Image classification data set "Pretraite" (Angejules123/MULTIMODAL on GitHub). Class labels (4): mild demented, moderate demented, non demented, very mild demented.

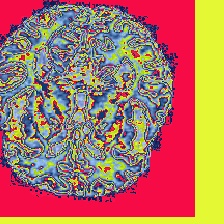
Label: mild demented

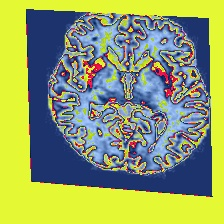
Label: non demented

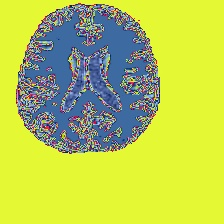
Label: non demented

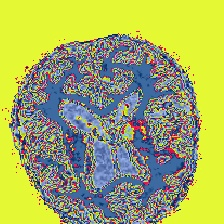
Label: mild demented

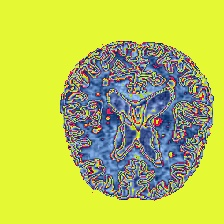
Label: moderate demented

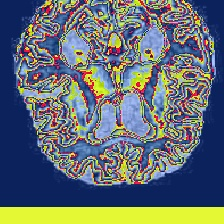
Label: very mild demented
